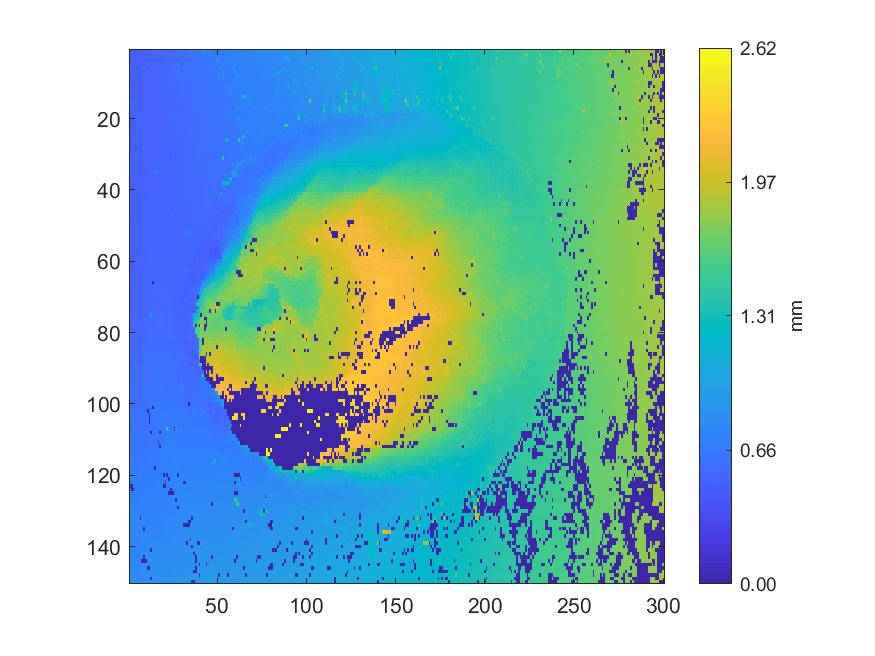

Values plotted in this chart, from the file beside it:
0.467987, 0.466849, 0.475503, 0.474325, 0.480438, 0.481609, 0.481059, 0.489353, 0.491755, 0.491238, 0.491397, 0.507269, 0.510731, 0.513135, 0.515004, 0.539314, 0.539217, 0.539662, 0.542114, 0.542361, 0.545431, 0.54449, 0.548714, 0.550349
0.4583, 0.4709, 0.4759, 0.4746, 0.4758, 0.4803, 0.4839, 0.4851, 0.4895, 0.4924, 0.5035, 0.5022, 0.5096, 0.5117, 0.5147, 0.5196, 0.5192, 0.5377, 0.5379, 0.5402, 0.5406, 0.5462, 0.5463, 0.5542
0.4635, 0.4634, 0.4731, 0.4711, 0.479, 0.4808, 0.4815, 0.4861, 0.4942, 0.4946, 0.5008, 0.5014, 0.5008, 0.5103, 0.5116, 0.5149, 0.5153, 0.5238, 0.5382, 0.542, 0.5435, 0.5435, 0.549, 0.5553
0.4621, 0.4693, 0.4676, 0.4728, 0.4748, 0.4751, 0.4792, 0.492, 0.4919, 0.494, 0.4976, 0.5005, 0.5008, 0.5049, 0.5092, 0.5139, 0.5178, 0.5346, 0.5339, 0.5328, 0.5396, 0.5419, 0.5485, 0.5526
0.4639, 0.4657, 0.4658, 0.4707, 0.4754, 0.4621, 0.6945, 0.4875, 0.493, 0.4905, 0.4969, 0.5005, 0.504, 0.5071, 0.5061, 0.522, 0.5217, 0.5304, 0.5303, 0.5289, 0.5361, 0.536, 0.5401, 0.5509
0.4643, 0.4654, 0.466, 0.4691, 0.4643, 0.4618, 0.4614, 0.6932, 0.7417, 0.4921, 0.4934, 0.5044, 0.5042, 0.505, 0.5149, 0.521, 0.5234, 0.5225, 0.5279, 0.5371, 0.5389, 0.5387, 0.5414, 0.5497
0.4682, 0.4676, 0.4681, 0.4706, 0.4747, 0.4868, 0.4868, 0.4861, 0.4887, 0.4909, 0.4963, 0.5007, 0.5044, 0.5098, 0.5089, 0.5127, 0.5228, 0.5311, 0.5296, 0.5317, 0.5364, 0.5389, 0.5405, 0.5502
0.4557, 0.4551, 0.4737, 0.4764, 0.4765, 0.486, 0.4864, 0.4838, 0.4862, 0.4934, 0.4946, 0.4955, 0.4979, 0.5068, 0.5088, 0.516, 0.5161, 0.5259, 0.529, 0.5288, 0.5323, 0.533, 0.54, 0.5485
0.4579, 0.4566, 0.4621, 0.4788, 0.4774, 0.4794, 0.4817, 0.4844, 0.4826, 0.4914, 0.4908, 0.4974, 0.5186, 0.519, 0.5168, 0.5147, 0.5172, 0.5271, 0.5314, 0.5289, 0.537, 0.5383, 0.5379, 0.5382
0.455, 0.4613, 0.48, 0.4741, 0.4721, 0.4719, 0.4826, 0.478, 0.4769, 0.4863, 0.4922, 0.4906, 0.5002, 0.516, 0.5151, 0.5149, 0.516, 0.5198, 0.5222, 0.5348, 0.5375, 0.5391, 0.5395, 0.5413
0.4636, 0.4786, 0.4772, 0.4728, 0.471, 0.473, 0.4779, 0.4808, 0.4865, 0.4911, 0.4915, 0.4997, 0.4994, 0.5093, 0.5094, 0.5131, 0.5145, 0.5179, 0.5189, 0.5198, 0.5367, 0.5366, 0.5382, 0.5371
0.4637, 0.4631, 0.467, 0.4697, 0.4695, 0.469, 0.4705, 0.4732, 0.4866, 0.4876, 0.4916, 0.4961, 0.4977, 0.5032, 0.5091, 0.5079, 0.5116, 0.5197, 0.5185, 0.5211, 0.536, 0.5409, 0.5414, 0.5394
0.4629, 0.4621, 0.4673, 0.4707, 0.4704, 0.4728, 0.4768, 0.4759, 0.4855, 0.4879, 0.4913, 0.4945, 0.4995, 0.5006, 0.5044, 0.5082, 0.5073, 0.5067, 0.5205, 0.5307, 0.5313, 0.5391, 0.5391, 0.539
0.4663, 0.4703, 0.5944, 0.4766, 0.4833, 0.4781, 0.4762, 0.4767, 0.4822, 0.4846, 0.4918, 0.4973, 0.4971, 0.5069, 0.5042, 0.5071, 0.5075, 0.5074, 0.5087, 0.5278, 0.5244, 0.5222, 0.5211, 0.531
0.5475, 0.5015, 0.5006, 0.4994, 0.4956, 0.474, 0.4735, 0.4723, 0.4848, 0.4908, 0.4979, 0.4983, 0.4998, 0.5011, 0.5037, 0.5061, 0.5067, 0.5115, 0.512, 0.5136, 0.5233, 0.5236, 0.5218, 0.524
0.5022, 0.5019, 0.4998, 0.4994, 0.4761, 0.4757, 0.4764, 0.4824, 0.4842, 0.49, 0.4896, 0.4989, 0.4984, 0.4936, 0.4928, 0.5006, 0.5068, 0.5068, 0.5107, 0.5145, 0.514, 0.5228, 0.5245, 0.5289
0.4968, 0.4955, 0.4952, 0.4855, 0.4871, 0.486, 0.473, 0.4742, 0.4723, 0.4976, 0.4971, 0.4977, 0.4973, 0.5006, 0.5044, 0.5063, 0.506, 0.5054, 0.5145, 0.5178, 0.5186, 0.525, 0.5448, 0.5429
0.4935, 0.4915, 0.4939, 0.4908, 0.49, 0.4879, 0.4955, 0.4946, 0.4975, 0.4972, 0.4982, 0.4962, 0.4977, 0.4992, 0.504, 0.5036, 0.509, 0.5083, 0.5091, 0.5237, 0.5353, 0.5339, 0.5436, 0.5448
0.4934, 0.4943, 0.4946, 0.4933, 0.4901, 0.4967, 0.4952, 0.4949, 0.5053, 0.5073, 0.4983, 0.498, 0.4991, 0.4983, 0.5074, 0.5101, 0.5101, 0.511, 0.5114, 0.5325, 0.5341, 0.535, 0.5453, 0.5459
0.491, 0.4924, 0.4913, 0.4938, 0.4955, 0.4956, 0.4966, 0.4982, 0.5065, 0.5067, 0.5057, 0.5006, 0.4981, 0.5038, 0.5027, 0.5106, 0.5092, 0.5099, 0.5096, 0.5305, 0.5295, 0.5424, 0.5423, 0.5437
0.4531, 0.4863, 0.4857, 0.4848, 0.4936, 0.4951, 0.4977, 0.4975, 0.5086, 0.5107, 0.5124, 0.511, 0.4976, 0.5009, 0.5014, 0.5005, 0.5048, 0.5111, 0.5113, 0.5154, 0.5152, 0.5348, 0.5341, 0.5458
0.4592, 0.4586, 0.48, 0.4814, 0.4862, 0.4843, 0.5106, 0.5109, 0.5107, 0.5092, 0.5146, 0.5163, 0.5009, 0.5038, 0.5042, 0.5053, 0.5087, 0.5098, 0.5118, 0.5136, 0.516, 0.5324, 0.5329, 0.534
0.4569, 0.4556, 0.4827, 0.4818, 0.4882, 0.4938, 0.5099, 0.5092, 0.5111, 0.5095, 0.5088, 0.5154, 0.5142, 0.507, 0.5071, 0.5065, 0.5116, 0.5137, 0.5128, 0.5194, 0.5206, 0.5208, 0.5296, 0.5313
0.4422, 0.4795, 0.4796, 0.4797, 0.4931, 0.4918, 0.4911, 0.5081, 0.5091, 0.5089, 0.5083, 0.5072, 0.5037, 0.5014, 0.5065, 0.5061, 0.5005, 0.5151, 0.5154, 0.5162, 0.5187, 0.5193, 0.5229, 0.5274
0.444, 0.4429, 0.465, 0.489, 0.489, 0.4926, 0.4915, 0.5091, 0.5079, 0.5106, 0.51, 0.5035, 0.4885, 0.4887, 0.4879, 0.5006, 0.5003, 0.5087, 0.5139, 0.5179, 0.5164, 0.525, 0.5259, 0.5271
0.4484, 0.4477, 0.4478, 0.4884, 0.4884, 0.4935, 0.4945, 0.5052, 0.5137, 0.5133, 0.5133, 0.5078, 0.4891, 0.4904, 0.4849, 0.4936, 0.5078, 0.5145, 0.5168, 0.5171, 0.5201, 0.524, 0.5244, 0.5258
0.4481, 0.4495, 0.4505, 0.4498, 0.4971, 0.4993, 0.5001, 0.5099, 0.5102, 0.5102, 0.5095, 0.51, 0.507, 0.5069, 0.4912, 0.5112, 0.5115, 0.5183, 0.5169, 0.5106, 0.5138, 0.5235, 0.5194, 0.5249
0.4495, 0.449, 0.4523, 0.4521, 0.4515, 0.4968, 0.4902, 0.4976, 0.5143, 0.5126, 0.5122, 0.5115, 0.5091, 0.5138, 0.514, 0.5127, 0.5117, 0.5105, 0.5083, 0.5103, 0.5137, 0.5207, 0.5193, 0.5194
0.4615, 0.4505, 0.45, 0.453, 0.4792, 0.4917, 0.495, 0.4949, 0.5007, 0.5125, 0.5123, 0.5121, 0.5122, 0.5132, 0.5141, 0.5153, 0.511, 0.5137, 0.5142, 0.513, 0.5142, 0.5215, 0.5202, 0.519
0.4605, 0.4759, 0.4965, 0.495, 0.4931, 0.4867, 0.4873, 0.4995, 0.5027, 0.5037, 0.5139, 0.513, 0.5148, 0.5148, 0.5146, 0.5177, 0.5172, 0.5141, 0.5142, 0.5144, 0.5186, 0.5204, 0.5209, 0.5243
0.4739, 0.4732, 0.4977, 0.4967, 0.4959, 0.4917, 0.4911, 0.4962, 0.4999, 0.5011, 0.5066, 0.509, 0.524, 0.5227, 0.5203, 0.5177, 0.5169, 0.5163, 0.5154, 0.5144, 0.5118, 0.506, 0.5049, 0.5041
0.4895, 0.4903, 0.4914, 0.4904, 0.4886, 0.488, 0.4877, 0.4878, 0.5036, 0.4989, 0.5021, 0.5075, 0.5222, 0.5234, 0.5234, 0.5214, 0.5152, 0.5129, 0.5102, 0.5089, 0.5092, 0.5084, 0.5069, 0.6763
0.4944, 0.4948, 0.4933, 0.4897, 0.4898, 0.486, 0.4847, 0.4886, 0.4978, 0.4967, 0.4971, 0.5075, 0.5086, 0.5192, 0.5205, 0.5208, 0.5178, 0.515, 0.5109, 0.5109, 0.5082, 0.5072, 0.5071, 0.5212
0.4942, 0.4933, 0.4895, 0.4888, 0.489, 0.4876, 0.4795, 0.4826, 0.4799, 0.4965, 0.5052, 0.5071, 0.506, 0.5145, 0.5204, 0.5188, 0.5169, 0.5142, 0.5121, 0.5131, 0.5176, 0.5178, 0.5173, 0.5155
0.4701, 0.4707, 0.4867, 0.4865, 0.4873, 0.4891, 0.4843, 0.4828, 0.4827, 0.4828, 0.5077, 0.5069, 0.5022, 0.5152, 0.6039, 0.7426, 0.5142, 0.5147, 0.5145, 0.5154, 0.5184, 0.517, 0.5171, 0.5227
0.4715, 0.4708, 0.4796, 0.4801, 0.4863, 0.4905, 0.4844, 0.4845, 0.4829, 0.4863, 0.4971, 0.4996, 0.499, 0.5094, 0.5141, 0.5159, 0.5164, 0.5175, 0.5165, 0.5159, 0.5177, 0.52, 0.5189, 0.5203
0.4791, 0.4765, 0.4776, 0.4779, 0.4917, 0.4927, 0.4867, 0.487, 0.4864, 0.4932, 0.4939, 0.4998, 0.4986, 0.5122, 0.513, 0.5134, 0.5147, 0.5146, 0.514, 0.5152, 0.519, 0.519, 0.5236, 0.522
0.4622, 0.4736, 0.4803, 0.4795, 0.4919, 0.4915, 0.4905, 0.4866, 0.4904, 0.4909, 0.4882, 0.5053, 0.5073, 0.5057, 0.5101, 0.506, 0.5138, 0.5144, 0.5173, 0.5187, 0.5182, 0.5179, 0.5215, 0.5229
0.4893, 0.4885, 0.4885, 0.487, 0.4939, 0.4925, 0.4872, 0.4856, 0.4889, 0.4887, 0.4887, 0.5063, 0.5061, 0.5056, 0.5118, 0.5131, 0.5136, 0.5168, 0.5172, 0.5177, 0.5165, 0.519, 0.5209, 0.5214
0.4827, 0.4816, 0.4799, 0.4797, 0.4881, 0.4867, 0.4852, 0.492, 0.4925, 0.4899, 0.504, 0.5034, 0.5155, 0.5136, 0.5137, 0.5141, 0.514, 0.5125, 0.5145, 0.5182, 0.5191, 0.5161, 0.5222, 0.5271
0.4804, 0.4799, 0.4762, 0.4763, 0.476, 0.4906, 0.4905, 0.4875, 0.487, 0.4861, 0.5058, 0.5153, 0.515, 0.5137, 0.5122, 0.5119, 0.5121, 0.5112, 0.5161, 0.5169, 0.5162, 0.5164, 0.5254, 0.525
0.4743, 0.4757, 0.4744, 0.4755, 0.476, 0.4932, 0.4928, 0.4933, 0.5012, 0.5014, 0.5148, 0.5179, 0.5154, 0.5159, 0.5152, 0.5146, 0.514, 0.5137, 0.5143, 0.5188, 0.5191, 0.5223, 0.5229, 0.5242
0.4703, 0.4768, 0.4768, 0.4775, 0.4764, 0.4743, 0.4999, 0.4996, 0.5048, 0.5066, 0.5052, 0.5213, 0.5251, 0.5246, 0.5155, 0.5147, 0.5161, 0.5152, 0.5173, 0.5213, 0.5215, 0.5248, 0.5266, 0.5283
0.4752, 0.4745, 0.4748, 0.4743, 0.4749, 0.477, 0.4995, 0.5067, 0.5065, 0.5057, 0.5139, 0.5265, 0.526, 0.5237, 0.5196, 0.5178, 0.5177, 0.5185, 0.5218, 0.52, 0.5191, 0.5246, 0.5234, 0.5256
0.4761, 0.4792, 0.4771, 0.4734, 0.4736, 0.4823, 0.4816, 0.5033, 0.5032, 0.5032, 0.5207, 0.5212, 0.5224, 0.5197, 0.5187, 0.5185, 0.5181, 0.5205, 0.5203, 0.5207, 0.5203, 0.5199, 0.5241, 0.5199
0.4819, 0.4844, 0.4839, 0.4726, 0.4742, 0.4742, 0.4947, 0.5032, 0.5017, 0.5055, 0.5159, 0.5161, 0.5197, 0.5195, 0.5174, 0.5182, 0.5175, 0.5166, 0.5213, 0.5206, 0.52, 0.5199, 0.5186, 0.5228
0.4796, 0.486, 0.4827, 0.4776, 0.4762, 0.476, 0.4973, 0.497, 0.5043, 0.5046, 0.5211, 0.5214, 0.5212, 0.5182, 0.518, 0.5201, 0.5172, 0.5186, 0.5194, 0.5183, 0.516, 0.5213, 0.5218, 0.5245
0.4774, 0.479, 0.4771, 0.4753, 0.4732, 0.49, 0.4956, 0.5038, 0.5032, 0.5025, 0.521, 0.5195, 0.5188, 0.5186, 0.5177, 0.5192, 0.5179, 0.5188, 0.518, 0.5163, 0.516, 0.5174, 0.5212, 0.522
0.4626, 0.4732, 0.474, 0.4774, 0.4802, 0.4917, 0.4944, 0.4939, 0.5014, 0.52, 0.5201, 0.5201, 0.518, 0.5163, 0.5177, 0.5156, 0.5191, 0.5184, 0.5174, 0.5129, 0.512, 0.5159, 0.5192, 0.5199
0.4654, 0.4704, 0.4695, 0.4864, 0.4869, 0.4878, 0.4916, 0.5001, 0.5175, 0.5209, 0.5185, 0.519, 0.5186, 0.518, 0.5175, 0.5177, 0.5177, 0.5178, 0.5143, 0.5141, 0.5181, 0.5191, 0.5179, 0.5176
0.4648, 0.4652, 0.4859, 0.4876, 0.4895, 0.4975, 0.5034, 0.5033, 0.504, 0.5183, 0.52, 0.5198, 0.5204, 0.5196, 0.5174, 0.5157, 0.5145, 0.5168, 0.5189, 0.5181, 0.5176, 0.5191, 0.5162, 0.5155
0.4623, 0.4623, 0.4865, 0.4877, 0.4863, 0.4848, 0.4984, 0.5009, 0.5039, 0.5185, 0.518, 0.5223, 0.5237, 0.5223, 0.5246, 0.5239, 0.5181, 0.5165, 0.5189, 0.5164, 0.5164, 0.516, 0.5141, 0.5146
0.4725, 0.4767, 0.4864, 0.4854, 0.491, 0.4961, 0.4945, 0.4992, 0.5112, 0.514, 0.5174, 0.5267, 0.5281, 0.5272, 0.5253, 0.5243, 0.521, 0.5207, 0.5189, 0.515, 0.5154, 0.5148, 0.5138, 0.5138
0.4746, 0.4742, 0.4741, 0.4781, 0.4898, 0.5001, 0.5007, 0.5002, 0.5032, 0.5155, 0.5148, 0.5224, 0.5277, 0.5279, 0.5233, 0.5214, 0.518, 0.5155, 0.5143, 0.5148, 0.5156, 0.5127, 0.513, 0.5134
0.4705, 0.4723, 0.4799, 0.4798, 0.4782, 0.5012, 0.502, 0.5009, 0.5021, 0.5151, 0.5152, 0.5202, 0.5327, 0.5314, 0.5269, 0.5201, 0.518, 0.5177, 0.5176, 0.517, 0.5163, 0.5152, 0.5138, 0.5106
0.4723, 0.4724, 0.4737, 0.4781, 0.4932, 0.4923, 0.5034, 0.5031, 0.5015, 0.5153, 0.5205, 0.5313, 0.5313, 0.5307, 0.5265, 0.518, 0.5189, 0.5185, 0.5166, 0.517, 0.516, 0.5175, 0.5161, 0.516
0.4719, 0.4727, 0.4724, 0.4819, 0.4803, 0.4943, 0.4948, 0.5036, 0.5055, 0.5168, 0.5278, 0.528, 0.5272, 0.5282, 0.5223, 0.5155, 0.5174, 0.5189, 0.5198, 0.5183, 0.5178, 0.5162, 0.5136, 0.5185
0.4788, 0.4799, 0.4807, 0.4807, 0.4897, 0.4882, 0.4913, 0.5068, 0.5127, 0.5248, 0.5238, 0.5257, 0.5229, 0.526, 0.5248, 0.5188, 0.5145, 0.514, 0.5179, 0.5169, 0.5159, 0.5225, 0.5206, 0.5199
0.4833, 0.4865, 0.486, 0.4889, 0.4883, 0.4881, 0.5023, 0.5101, 0.5094, 0.5103, 0.5248, 0.5289, 0.5279, 0.5219, 0.5208, 0.521, 0.5214, 0.5217, 0.5212, 0.5207, 0.5212, 0.5215, 0.5239, 0.5242
0.4877, 0.4864, 0.4909, 0.4898, 0.4887, 0.4965, 0.4968, 0.5068, 0.5085, 0.5312, 0.5301, 0.531, 0.5288, 0.525, 0.5256, 0.5252, 0.5242, 0.5215, 0.5236, 0.5253, 0.5252, 0.5231, 0.5251, 0.5256
0.4899, 0.4902, 0.4894, 0.4903, 0.4888, 0.4978, 0.5078, 0.5082, 0.5069, 0.5319, 0.5315, 0.531, 0.521, 0.5239, 0.5244, 0.5271, 0.5263, 0.5267, 0.528, 0.5282, 0.5258, 0.5263, 0.5269, 0.5278
... 89 more rows
